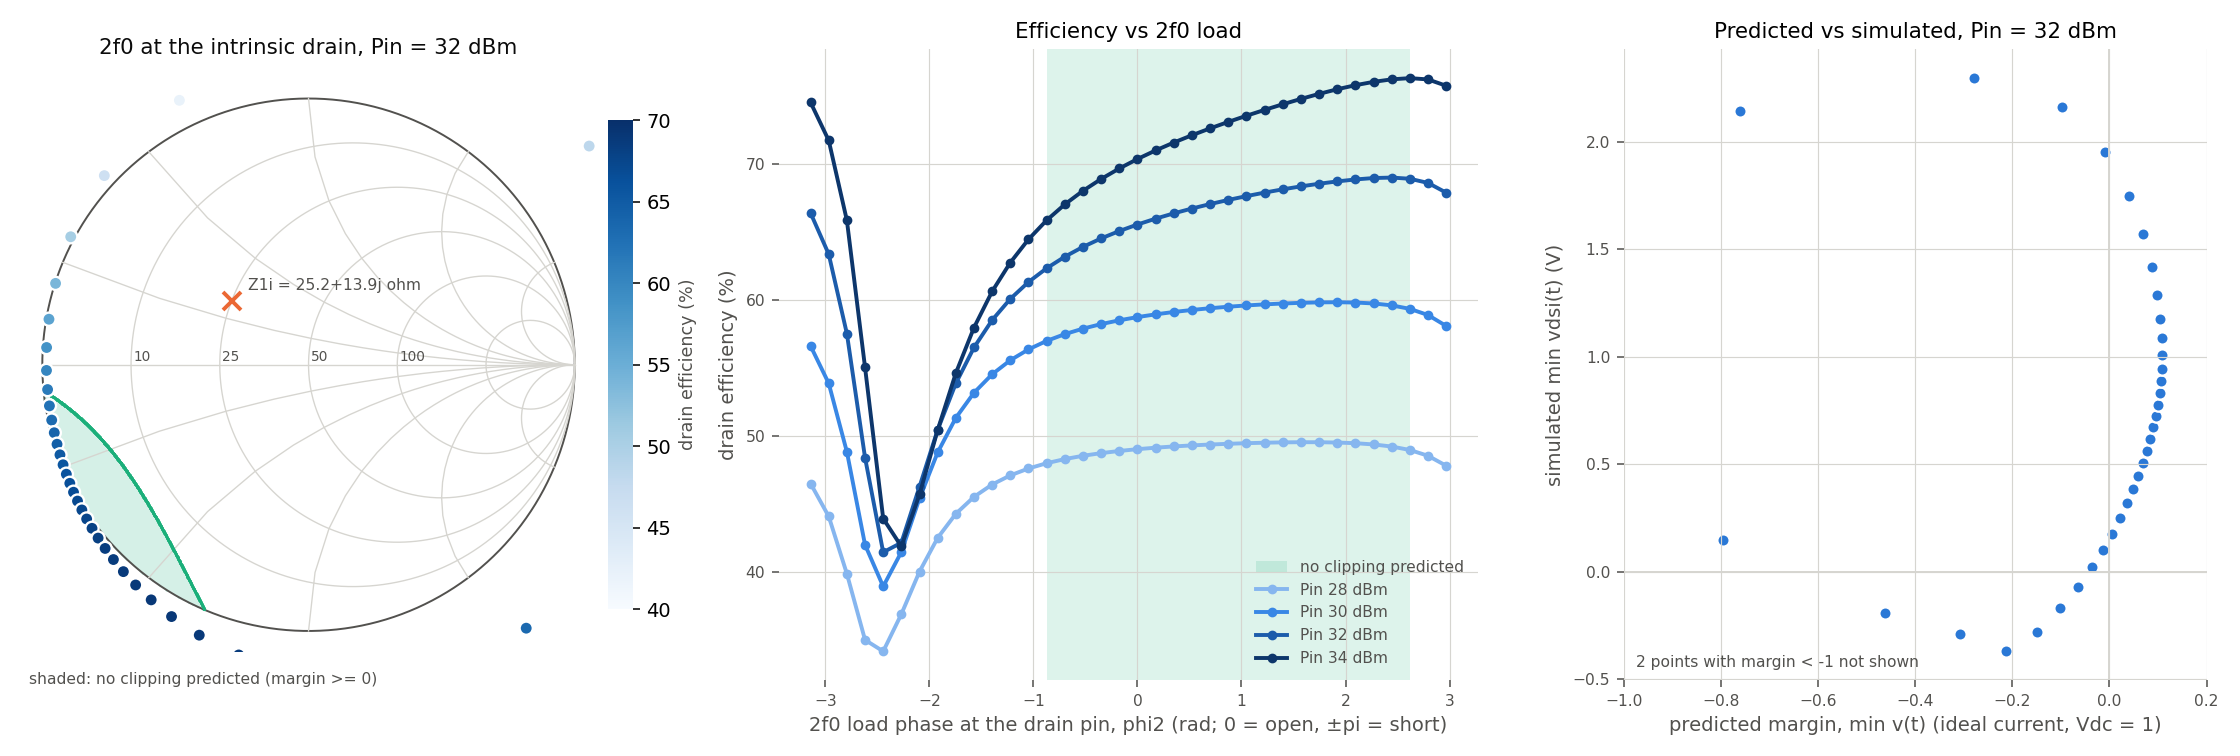

The data file committed next to this chart (first rows):
pt, Pin, Pout_W, Pdc_W, DE, Pout_dBm, Z1i, Z2i, Z3i, vdsi_min, idi_max, idi_min, phi2, margin
1.0, 20.0, 1.18, 6.317, 0.1868, 30.72, (24.437237500593618+14.307410606985776j), (-4.220344858514853-55.294264129525864j), (2.866312378821091-17.656459206832473j), 18.92, 0.576, -0.00817, -3.142, -0.1992
1.0, 22.0, 1.925, 8.091, 0.2379, 32.84, (24.42731721612723+14.279888675556961j), (-5.788192012213187-55.94412056893937j), (3.169929480765143-17.95389811723567j), 16.73, 0.7274, -0.01142, -3.142, -0.1976
1.0, 24.0, 3.085, 10.27, 0.3003, 34.89, (24.434051053679344+14.235552406433749j), (-7.574678120471823-56.65984076575625j), (3.4044844794320905-18.279741172989358j), 14.16, 0.9105, -0.01568, -3.142, -0.1971
1.0, 26.0, 4.853, 12.92, 0.3757, 36.86, (24.466594312331523+14.171407426151731j), (-9.515140191585932-57.4210149813392j), (3.514233163332436-18.60842785752431j), 11.19, 1.128, -0.02107, -3.142, -0.1987
1.0, 28.0, 7.468, 16.05, 0.4651, 38.73, (24.533446103024716+14.087622854248606j), (-11.468903659072076-58.31068753909597j), (3.403917509241917-18.92821594452538j), 7.865, 1.378, -0.02779, -3.142, -0.2046
1.0, 30.0, 11.1, 19.6, 0.5664, 40.45, (24.63716354883657+13.995225120680555j), (-13.040189638310624-59.816032346613554j…, (2.829890608503586-19.24535608964608j), 4.543, 1.667, -0.03596, -3.142, -0.2237
1.0, 32.0, 15.25, 22.96, 0.6642, 41.83, (24.762408414338765+13.921555864976341j), (-12.508248216950912-63.065708518120054j…, (1.2690148200017264-19.485786978094765j), 2.297, 1.999, -0.04882, -3.142, -0.2785
1.0, 34.0, 19.1, 25.61, 0.7455, 42.81, (24.87950650915628+13.849023833371112j), (-8.218120095796607-65.11199206315452j), (-0.715528303377131-19.476011760511117j), 1.554, 2.294, -0.04368, -3.142, -0.3337
2.0, 20.0, 1.127, 6.429, 0.1753, 30.52, (24.423774523165363+14.240479603513563j), (-9.637406823910803-87.06985132103118j), (2.6423751641206707-17.549269172582555j), 18.32, 0.5592, -0.01088, -2.967, -0.6253
2.0, 22.0, 1.843, 8.237, 0.2237, 32.65, (24.40655723243753+14.207184002001503j), (-13.46973489834275-87.64254470291904j), (2.9571393247468976-17.78217460243202j), 16.05, 0.71, -0.01426, -2.967, -0.6209
2.0, 24.0, 2.96, 10.46, 0.2831, 34.71, (24.403397156342773+14.15770952082662j), (-17.76261118939442-88.08499011560481j), (3.232374637981192-18.036987517431555j), 13.39, 0.8937, -0.01845, -2.967, -0.6167
2.0, 26.0, 4.668, 13.15, 0.355, 36.69, (24.422999820371686+14.08994042045549j), (-22.303866936339965-88.32983835816758j), (3.420358598643472-18.295844616529045j), 10.34, 1.113, -0.02358, -2.967, -0.6135
2.0, 28.0, 7.206, 16.34, 0.4409, 38.58, (24.473533431243055+14.005251464322626j), (-26.794702673445936-88.60020272245522j), (3.4414846870551346-18.55356395394505j), 6.965, 1.368, -0.02984, -2.967, -0.6154
2.0, 30.0, 10.74, 19.94, 0.5388, 40.31, (24.55896965205832+13.916739855448142j), (-30.842298172347327-90.226750298221j), (3.088914933079329-18.83818465547688j), 3.698, 1.642, -0.03736, -2.967, -0.6424
2.0, 32.0, 14.77, 23.3, 0.6339, 41.69, (24.6664102936607+13.8608772437707j), (-31.99484160898996-97.73817983715757j), (1.8472177904190532-19.150057901274895j), 2.145, 1.895, -0.04873, -2.967, -0.7606
2.0, 34.0, 18.75, 26.14, 0.7176, 42.73, (24.77848317395841+13.80676989027653j), (-24.639536972481633-106.743818584802j), (0.3313249227843127-19.288998115888514j), 1.658, 2.225, -0.06541, -2.967, -0.9057
3.0, 20.0, 1.024, 6.494, 0.1577, 30.1, (24.482398454503095+14.123802518394845j), (-75.76004260611253-249.31814611559554j), (2.3644785513904285-17.488677026663296j), 17.54, 0.5212, -0.01212, -2.793, -3.111
3.0, 22.0, 1.677, 8.322, 0.2015, 32.24, (24.45869966707361+14.075160233986374j), (-103.82161848591602-232.46814659088233j…, (2.6590002038701694-17.665038733820126j), 15.12, 0.6708, -0.01802, -2.793, -2.96
3.0, 24.0, 2.696, 10.57, 0.2552, 34.31, (24.444155939096003+14.010515417953519j), (-128.39387630784375-209.74962259340296j…, (2.936443184655739-17.852189710181467j), 12.29, 0.8557, -0.0261, -2.793, -2.785
3.0, 26.0, 4.257, 13.29, 0.3204, 36.29, (24.44591644964406+13.929822202496874j), (-146.5870305633147-184.09324539765922j), (3.159724710032934-18.033939101212052j), 9.061, 1.08, -0.03651, -2.793, -2.684
3.0, 28.0, 6.585, 16.52, 0.3987, 38.19, (24.470615277896737+13.836949203825029j), (-158.8949811238204-159.94523364695587j), (3.2685619920178675-18.201287691869332j), 5.484, 1.347, -0.04959, -2.793, -2.587
3.0, 30.0, 9.83, 20.13, 0.4884, 39.93, (24.516621154582214+13.755990451643735j), (-174.8565225058694-143.1653361652244j), (3.048597261892981-18.3869105794675j), 2.247, 1.651, -0.06071, -2.793, -2.642
3.0, 32.0, 13.48, 23.42, 0.5754, 41.3, (24.565345486260842+13.738380939455025j), (-222.79097403184227-152.05288799390718j…, (2.092158241485296-18.669389469943557j), 1.556, 1.974, -0.06596, -2.793, -3.343
3.0, 34.0, 17.42, 26.44, 0.6587, 42.41, (24.64431391214227+13.72137657811566j), (-293.70291092089946-208.5901993733833j), (1.0966748146144822-18.792372844423348j), 1.45, 2.311, -0.09478, -2.793, -4.702
4.0, 20.0, 0.9181, 6.375, 0.144, 29.63, (24.697108585700178+14.033613816108243j), (-26.86490792783671+179.56732342166393j), (2.103008749852091-17.478024897239486j), 16.92, 0.5249, -0.01079, -2.618, -2.726
4.0, 22.0, 1.493, 8.188, 0.1823, 31.74, (24.68456762267997+13.954705085709023j), (-44.42811737714292+174.88997770306415j), (2.365180607629697-17.62263949338746j), 14.33, 0.666, -0.01415, -2.618, -2.689
4.0, 24.0, 2.383, 10.42, 0.2287, 33.77, (24.675548433642852+13.854751333804824j), (-61.05360355687784+164.82934984078597j), (2.624135585600464-17.77413782391537j), 11.3, 0.8365, -0.01842, -2.618, -2.595
4.0, 26.0, 3.731, 13.13, 0.2842, 35.72, (24.67291687464759+13.735314698333124j), (-73.81323552811176+151.11276334566384j), (2.8514181816928548-17.916721359951925j), 7.807, 1.039, -0.02389, -2.618, -2.455
4.0, 28.0, 5.724, 16.35, 0.3501, 37.58, (24.677838662700967+13.604229193318616j), (-81.22630071098446+136.6155151439155j), (2.9983626772374476-18.02980909118305j), 3.887, 1.277, -0.03094, -2.618, -2.292
4.0, 30.0, 8.312, 19.79, 0.4201, 39.2, (24.645970880872174+13.511668579667257j), (-75.11449388948681+124.56425753898574j), (2.6689175306970006-18.17537503506278j), 1.077, 1.605, -0.03117, -2.618, -2.083
4.0, 32.0, 11.07, 22.87, 0.4842, 40.44, (24.571908215478768+13.490451309039575j), (-57.98819395477089+121.21117848267714j), (1.9265406114107995-18.31543459088761j), 0.7606, 1.991, -0.06979, -2.618, -1.936
4.0, 34.0, 14.21, 25.81, 0.5506, 41.53, (24.546718861952115+13.48775046767974j), (-43.39375574840988+121.98644954838798j), (1.3413390397526752-18.27850894567439j), 0.8185, 2.421, -0.1343, -2.618, -1.883
5.0, 20.0, 0.9092, 6.087, 0.1494, 29.59, (24.92333293239883+14.12491109787052j), (-0.397468489871967+59.48003278696116j), (1.9603311269929877-17.43049138378986j), 16.89, 0.576, -0.009075, -2.443, -0.9019
5.0, 22.0, 1.46, 7.83, 0.1865, 31.64, (24.958590670580392+14.037822480074999j), (-2.6089507303405792+60.63151307263833j), (2.1816567382079874-17.555649131537486j), 14.2, 0.7291, -0.01373, -2.443, -0.9148
5.0, 24.0, 2.302, 9.984, 0.2306, 33.62, (25.001361656439784+13.922870336999127j), (-5.4571354790832+61.471862962315434j), (2.4023361988024265-17.689565035024383j), 11.03, 0.9143, -0.01972, -2.443, -0.923
5.0, 26.0, 3.557, 12.61, 0.2822, 35.51, (25.050833817163618+13.7793316557635j), (-8.747796090344162+61.72987530010213j), (2.600700293720303-17.81874304266135j), 7.34, 1.135, -0.02728, -2.443, -0.9232
5.0, 28.0, 5.377, 15.74, 0.3417, 37.31, (25.10207562262854+13.612814509927528j), (-12.110054606774261+61.19432955291181j), (2.7367967674473994-17.915931178546675j), 3.121, 1.395, -0.03619, -2.443, -0.9127
5.0, 30.0, 7.362, 18.91, 0.3894, 38.67, (25.072258679127692+13.42796083195751j), (-12.89011297287251+57.925046195900386j), (2.2610342310226867-18.14509944909841j), 0.5103, 1.649, -0.0342, -2.443, -0.858
5.0, 32.0, 8.946, 21.58, 0.4146, 39.52, (24.934085490082225+13.253625838502522j), (-10.583423208764168+54.37192049378207j), (1.5393781090414795-18.245767714471903j), 0.1494, 1.943, -0.09223, -2.443, -0.795
5.0, 34.0, 10.62, 24.17, 0.4394, 40.26, (24.78028684396924+13.114791992624498j), (-8.248900855297428+52.57788891915817j), (1.0960283081939317-18.15007788788896j), -0.02334, 2.453, -0.1314, -2.443, -0.7605
6.0, 20.0, 0.9658, 5.851, 0.1651, 29.85, (24.97302229503891+14.262279426813242j), (1.0813286970145335+31.427135037717452j), (1.9210806947736423-17.322902774800408j), 17.3, 0.6038, -0.007158, -2.269, -0.4884
6.0, 22.0, 1.546, 7.533, 0.2052, 31.89, (25.03697980653115+14.198502322029391j), (0.5364590779595266+32.1779901031749j), (2.1215012622338687-17.426544851971645j), 14.62, 0.7656, -0.01125, -2.269, -0.4982
6.0, 24.0, 2.429, 9.624, 0.2524, 33.85, (25.116222733932467+14.107670972498273j), (-0.29654355594254544+32.97623399601915j…, (2.317081952239301-17.54011812814671j), 11.44, 0.9616, -0.01676, -2.269, -0.5079
6.0, 26.0, 3.741, 12.18, 0.307, 35.73, (25.210201558625634+13.986773487113716j), (-1.444252026275406+33.701951276990314j), (2.4886665173933693-17.650988942696642j), 7.714, 1.196, -0.02401, -2.269, -0.5156
6.0, 28.0, 5.632, 15.26, 0.369, 37.51, (25.312618987765937+13.837238075883171j), (-2.872419894649764+34.18665978611807j), (2.6005960938302803-17.728410257097213j), 3.402, 1.473, -0.03339, -2.269, -0.519
6.0, 30.0, 7.603, 18.33, 0.4147, 38.81, (25.378651032127+13.64265370729621j), (-3.8942440475460423+33.11475818654011j), (2.084446118335564-17.98327131939079j), 0.4556, 1.748, -0.05183, -2.269, -0.498
6.0, 32.0, 8.678, 20.58, 0.4216, 39.38, (25.377587225956002+13.389142230325065j), (-3.4742533938039086+31.116092277639776j…, (1.2511384440806832-18.161531781574567j), -0.1902, 1.966, -0.1032, -2.269, -0.4627
6.0, 34.0, 9.456, 22.58, 0.4188, 39.76, (25.34638079061585+13.107578501369224j), (-2.768598304346721+29.93033794650031j), (0.7578937426665617-18.132506498633514j), -0.417, 2.353, -0.1369, -2.269, -0.439
7.0, 20.0, 1.021, 5.722, 0.1784, 30.09, (24.938682493480112+14.33892293766892j), (1.0811338156665922+18.957543118406463j), (1.8846728707117504-17.19819637750836j), 17.79, 0.6147, -0.00562, -2.094, -0.3049
7.0, 22.0, 1.637, 7.36, 0.2224, 32.14, (25.007536958427153+14.295647528217392j), (0.9453428583824517+19.405141694430895j), (2.074971112876901-17.26934165206247j), 15.16, 0.7807, -0.009374, -2.094, -0.3119
7.0, 24.0, 2.577, 9.406, 0.274, 34.11, (25.096159095130233+14.22871370803951j), (0.6763950782546634+19.935654637755977j), (2.253721955276693-17.353097131323295j), 12.02, 0.9827, -0.01472, -2.094, -0.3197
7.0, 26.0, 3.976, 11.93, 0.3334, 35.99, (25.205401728568464+14.134149049371429j), (0.22748956217422742+20.502230826050173j…, (2.4022958497148594-17.439634636824305j), 8.315, 1.225, -0.02203, -2.094, -0.3273
7.0, 28.0, 5.994, 14.97, 0.4003, 37.78, (25.330566028646818+14.010934852815122j), (-0.43415371729095054+21.012713837454864…, (2.4888319550896036-17.49507850339447j), 4.003, 1.512, -0.0316, -2.094, -0.3332
7.0, 30.0, 8.221, 18.1, 0.4542, 39.15, (25.448222422272817+13.85146685305047j), (-1.2091546500497572+20.764556233150458j…, (2.014911419914087-17.69765569733301j), 0.5478, 1.816, -0.05292, -2.094, -0.3265
7.0, 32.0, 9.354, 20.21, 0.4629, 39.71, (25.546741055670363+13.639040063069746j), (-1.2808322764487612+19.585525773376634j…, (1.095672160224575-17.93236612879349j), -0.2895, 2.032, -0.1001, -2.094, -0.3069
7.0, 34.0, 10.01, 21.91, 0.4571, 40.01, (25.645870376470764+13.38397923766929j), (-1.0314723074748524+18.81178846305657j), (0.5646729750379906-17.945949993083882j), -0.9364, 2.231, -0.1812, -2.094, -0.2936
8.0, 20.0, 1.06, 5.667, 0.187, 30.25, (24.89246695166811+14.373850236082506j), (0.9015781430120693+11.875139974613795j), (1.8077056411104468-17.09595410227315j), 18.21, 0.6182, -0.004461, -1.92, -0.2008
8.0, 22.0, 1.704, 7.279, 0.234, 32.31, (24.957603834827545+14.342110250076244j), (0.8861152166793397+12.139958504042967j), (1.9914087233325355-17.13117023589295j), 15.63, 0.7859, -0.007059, -1.92, -0.2058
8.0, 24.0, 2.69, 9.294, 0.2894, 34.3, (25.044567448537684+14.289606939941484j), (0.8093100781986655+12.47029970328026j), (2.161334727074588-17.18088817821869j), 12.54, 0.9904, -0.01184, -1.92, -0.2116
8.0, 26.0, 4.162, 11.78, 0.3533, 36.19, (25.155905021189795+14.212352349909485j), (0.6375382825316174+12.850936673661177j), (2.2978884735939364-17.23617053711397j), 8.878, 1.237, -0.01888, -1.92, -0.2179
... 228 more rows
